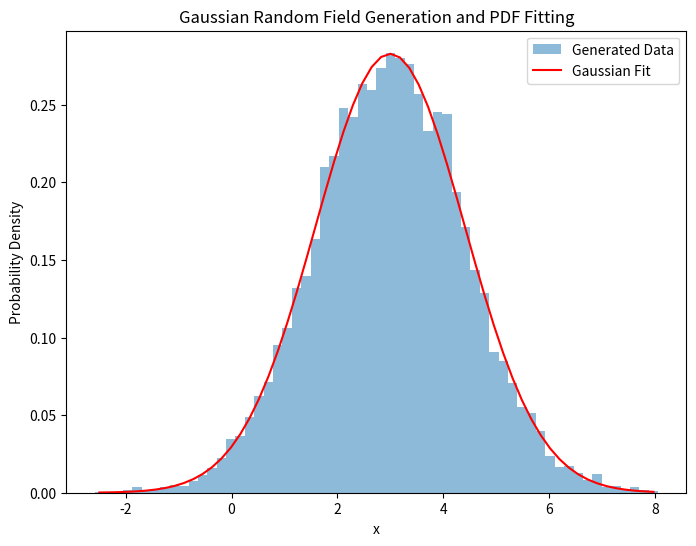

Python code for this plot:
import numpy as np
import matplotlib.pyplot as plt
from scipy.optimize import curve_fit

def gaussian(x, mean, sigma):
    return np.exp(-0.5 * ((x - mean) / sigma) ** 2) / (sigma * np.sqrt(2 * np.pi))

sigma_0 = np.sqrt(2)
mean = 3
num_samples = 10000

u1 = np.random.uniform(size=num_samples)
u2 = np.random.uniform(size=num_samples)

r = np.sqrt(-2 * np.log(u1))
theta = 2 * np.pi * u2

x = mean + sigma_0 * r * np.cos(theta)

hist, bins = np.histogram(x, bins='auto', density=True)

bin_centers = (bins[:-1] + bins[1:]) / 2

popt, _ = curve_fit(gaussian, bin_centers, hist, p0=[mean, sigma_0])

pdf_fit = gaussian(bin_centers, *popt)

plt.figure(figsize=(8, 6))
plt.hist(x, bins='auto', density=True, alpha=0.5, label='Generated Data')
plt.plot(bin_centers, pdf_fit, 'r-', label='Gaussian Fit')
plt.xlabel('x')
plt.ylabel('Probability Density')
plt.title('Gaussian Random Field Generation and PDF Fitting')
plt.legend()
plt.show()
